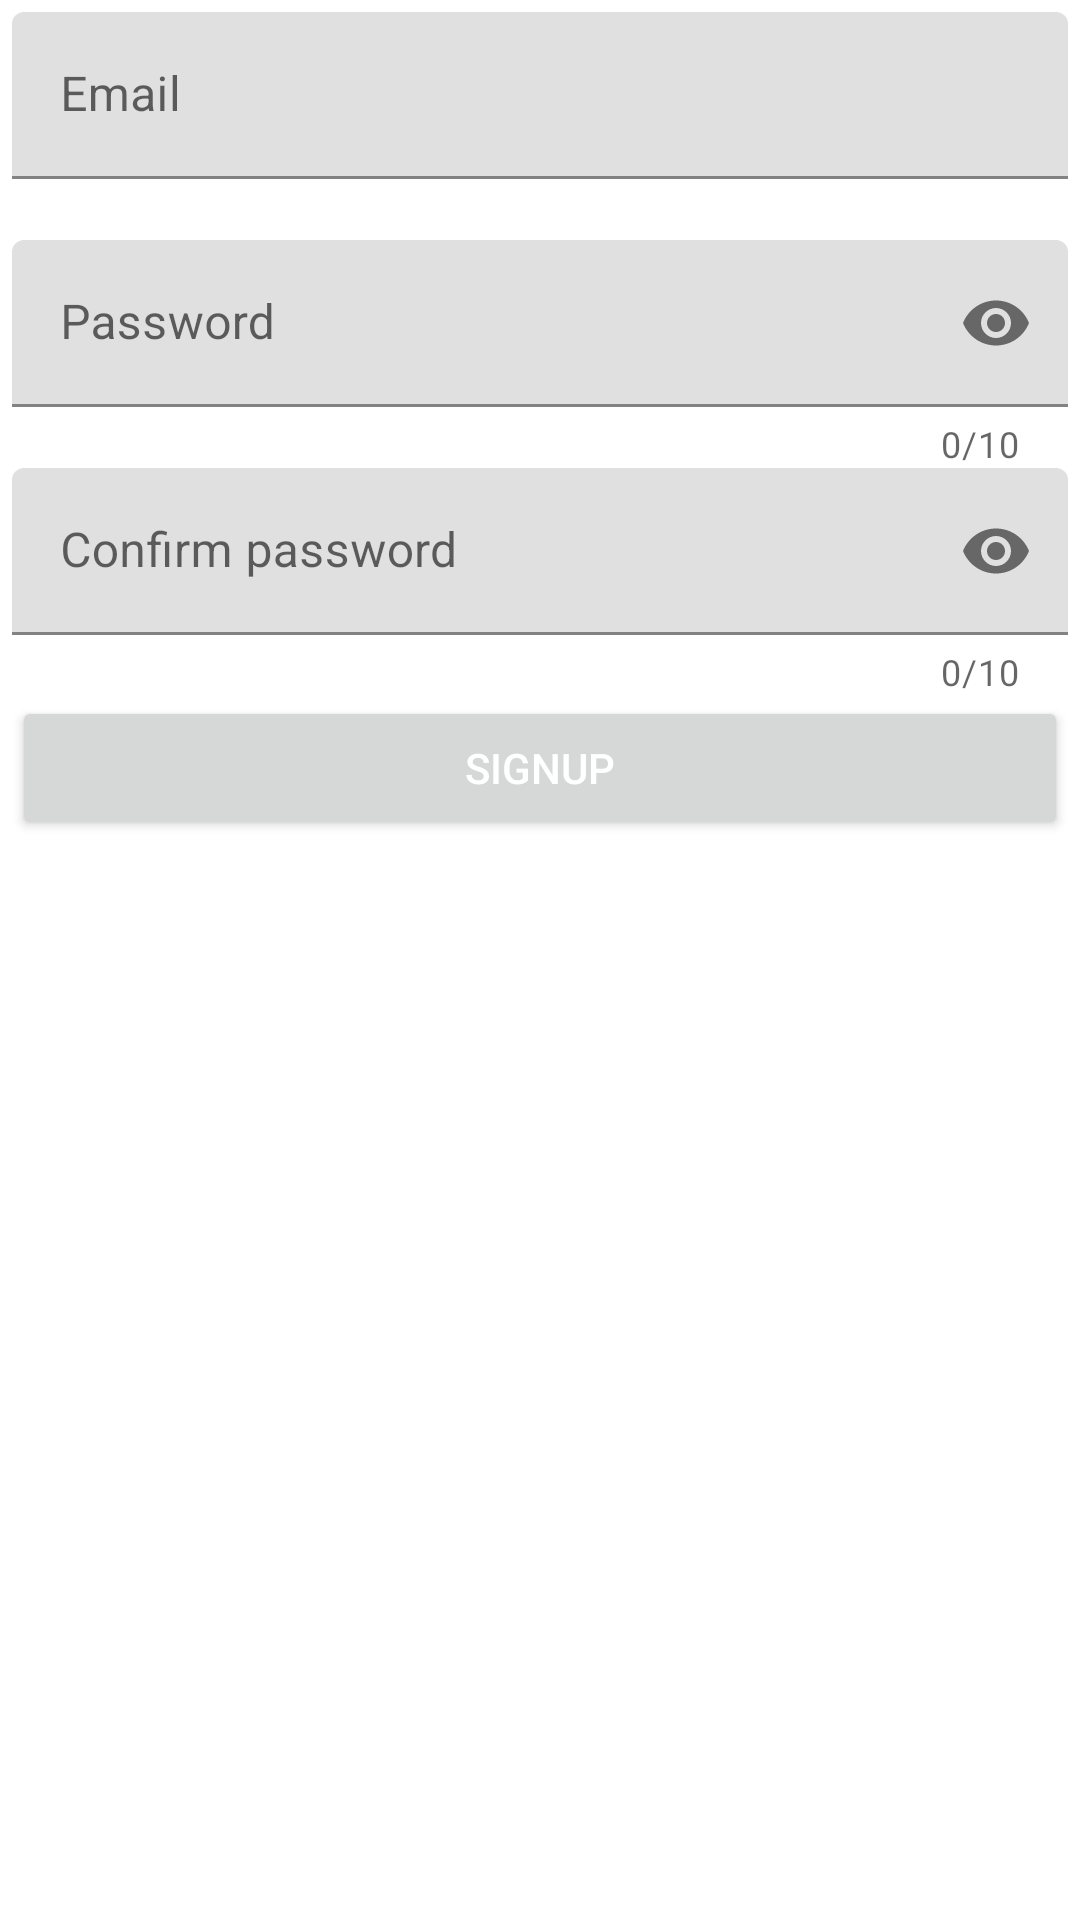

The Android layout XML behind this screen, and the referenced resources:
<!-- AndroidManifest.xml: application theme Theme.LoginTemplate -->
<!-- res/layout/fragment_signup.xml -->
<?xml version="1.0" encoding="utf-8"?>

<LinearLayout xmlns:android="http://schemas.android.com/apk/res/android"
    xmlns:app="http://schemas.android.com/apk/res-auto"
    android:layout_width="match_parent"
    android:layout_height="match_parent"
    android:orientation="vertical"
    android:padding="4dp">

    <com.google.android.material.textfield.TextInputLayout
        android:id="@+id/text_input_layout_email_sign_up"
        android:layout_width="match_parent"
        android:layout_height="wrap_content"
        app:errorEnabled="true">

        <com.google.android.material.textfield.TextInputEditText
            android:layout_width="match_parent"
            android:layout_height="wrap_content"
            android:hint="@string/email"
            android:inputType="textEmailAddress"
            android:maxLength="20" />

    </com.google.android.material.textfield.TextInputLayout>

    <com.google.android.material.textfield.TextInputLayout
        android:id="@+id/text_input_layout_password_sign_up"
        android:layout_width="match_parent"
        android:layout_height="wrap_content"
        app:counterEnabled="true"
        app:counterMaxLength="10"
        app:errorEnabled="true"
        app:passwordToggleEnabled="true">

        <com.google.android.material.textfield.TextInputEditText
            android:layout_width="match_parent"
            android:layout_height="wrap_content"
            android:hint="@string/password"
            android:inputType="textPassword"
            android:maxLength="10" />

    </com.google.android.material.textfield.TextInputLayout>

    <com.google.android.material.textfield.TextInputLayout
        android:id="@+id/text_input_layout_confirm_password_sign_up"
        android:layout_width="match_parent"
        android:layout_height="wrap_content"
        app:counterEnabled="true"
        app:counterMaxLength="10"
        app:errorEnabled="true"
        app:passwordToggleEnabled="true">

        <com.google.android.material.textfield.TextInputEditText
            android:layout_width="match_parent"
            android:layout_height="wrap_content"
            android:hint="@string/confirm_password"
            android:inputType="textPassword"
            android:maxLength="10" />

    </com.google.android.material.textfield.TextInputLayout>

    <Button
        android:id="@+id/button_signup_fragment"
        android:layout_width="match_parent"
        android:layout_height="wrap_content"
        android:text="@string/signup"
        android:textColor="@color/white"
        android:textSize="14sp" />

</LinearLayout>
<!-- resources referenced by this layout -->
<resources>
  <string name="confirm_password">Confirm password</string>
  <string name="email">Email</string>
  <string name="password">Password</string>
  <string name="signup">Signup</string>
  <style name="Theme.LoginTemplate" parent="Theme.MaterialComponents.DayNight.NoActionBar">
          
          <item name="colorPrimary">@color/purple_500</item>
          <item name="colorPrimaryVariant">@color/purple_700</item>
          <item name="colorOnPrimary">@color/white</item>
          
          <item name="colorSecondary">@color/teal_200</item>
          <item name="colorSecondaryVariant">@color/teal_700</item>
          <item name="colorOnSecondary">@color/black</item>
          
          <item name="android:statusBarColor" tools:targetApi="l">?attr/colorPrimaryVariant</item>
          
      </style>
  <!-- not gathered from this repository: default colours our renderer supplied (Android Studio template values) -->
  <color name="purple_500">#FF6200EE</color>
  <color name="purple_700">#FF3700B3</color>
  <color name="teal_200">#FF03DAC5</color>
  <color name="teal_700">#FF018786</color>
  <color name="black">#FF000000</color>
  <color name="white">#FFFFFFFF</color>
</resources>
